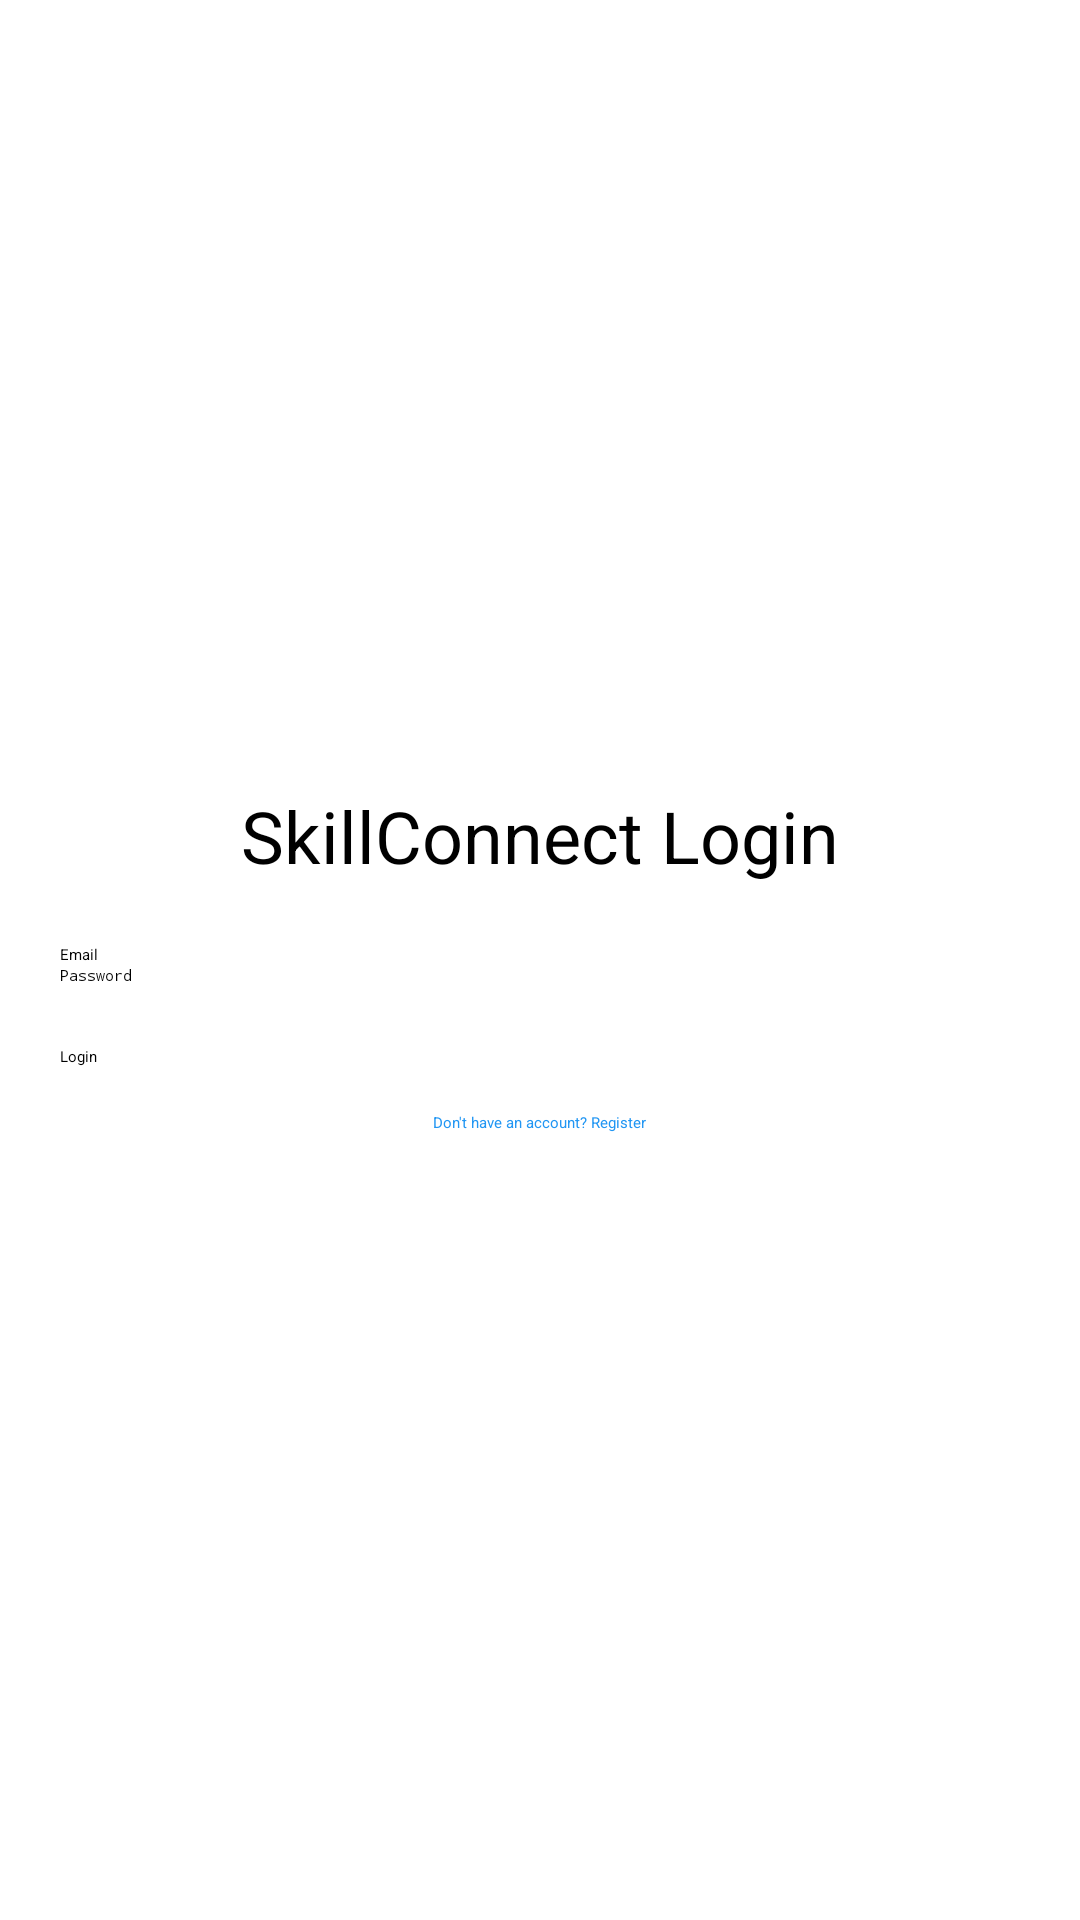

Write the Android layout XML for this screen, with the resource values it uses.
<!-- AndroidManifest.xml: application theme Theme.Mobile -->
<!-- res/layout/activity_main.xml -->
<LinearLayout xmlns:android="http://schemas.android.com/apk/res/android"
    android:layout_width="match_parent"
    android:layout_height="match_parent"
    android:orientation="vertical"
    android:padding="20dp"
    android:gravity="center">

    <TextView android:layout_width="wrap_content" android:layout_height="wrap_content"
        android:text="SkillConnect Login" android:textSize="24sp" android:layout_marginBottom="20dp"/>

    <EditText android:id="@+id/etLoginEmail" android:layout_width="match_parent"
        android:layout_height="wrap_content" android:hint="Email" android:inputType="textEmailAddress"/>

    <EditText android:id="@+id/etLoginPassword" android:layout_width="match_parent"
        android:layout_height="wrap_content" android:hint="Password" android:inputType="textPassword"/>

    <Button android:id="@+id/btnLogin" android:layout_width="match_parent"
        android:layout_height="wrap_content" android:text="Login" android:layout_marginTop="20dp"/>

    <TextView android:id="@+id/tvGoToRegister" android:layout_width="wrap_content"
        android:layout_height="wrap_content" android:text="Don't have an account? Register"
        android:textColor="#2196F3" android:layout_marginTop="15dp"/>
</LinearLayout>
<!-- resources referenced by this layout -->
<resources>

</resources>
